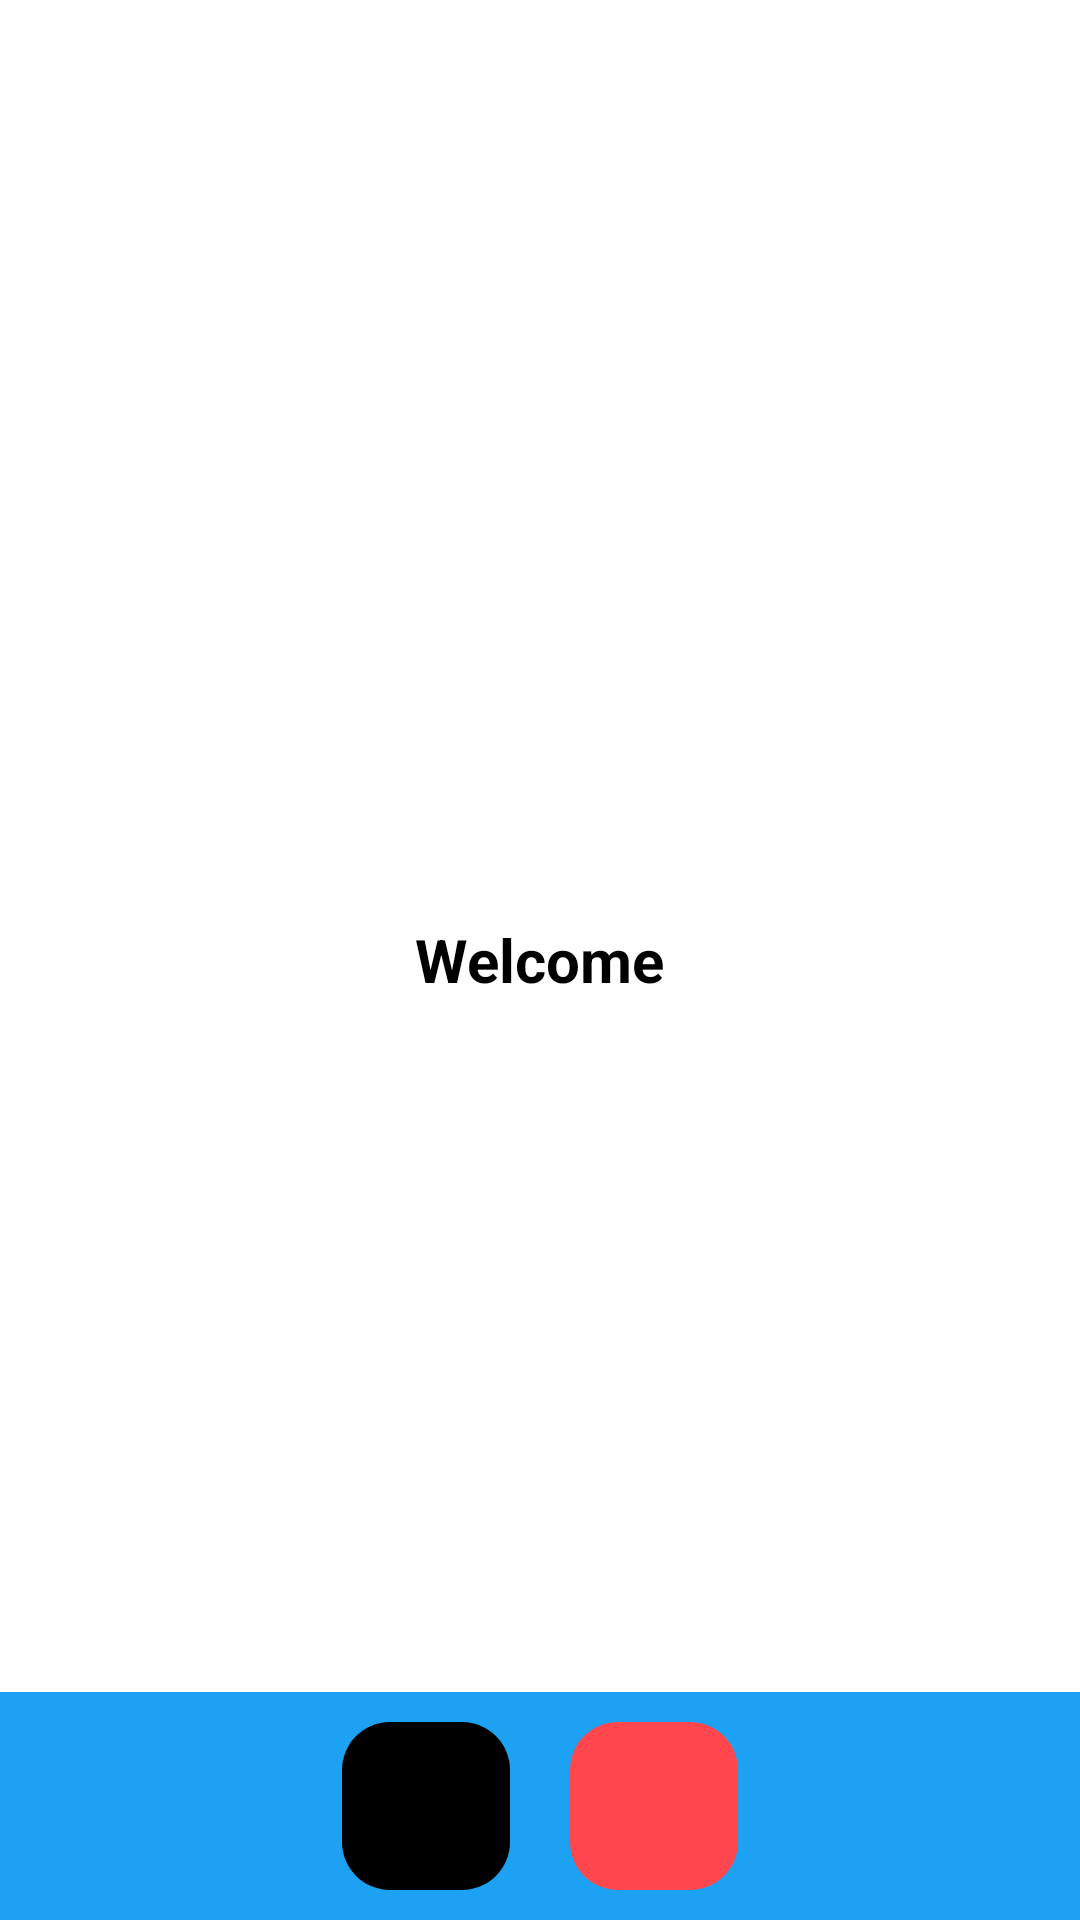

Here is an Android app screen rendered from its layout file. Give the layout XML and the strings, colors and styles it references.
<!-- AndroidManifest.xml: application theme Theme.LoTa -->
<!-- res/layout/activity_authority_dashboard.xml -->
<FrameLayout xmlns:android="http://schemas.android.com/apk/res/android"
    xmlns:app="http://schemas.android.com/apk/res-auto"
    xmlns:tools="http://schemas.android.com/tools"
    android:layout_width="match_parent"
    android:layout_height="match_parent"
    android:background="@color/white"
    tools:context=".activities.AuthorityDashboard">

    <TextView
        android:id="@+id/welcomeText"
        android:layout_width="wrap_content"
        android:layout_height="wrap_content"
        android:layout_gravity="center"
        android:text="Welcome"
        android:textColor="@android:color/black"
        android:textSize="20sp"
        android:textStyle="bold" />

    
    <include
        android:id="@+id/navFabmenu"
        layout="@layout/nav_fab_menu"
        android:layout_width="wrap_content"
        android:layout_height="wrap_content"
        android:layout_gravity="bottom|end" />
</FrameLayout>
<!-- res/layout/nav_fab_menu.xml (included above) -->
<?xml version="1.0" encoding="utf-8"?>

<RelativeLayout xmlns:android="http://schemas.android.com/apk/res/android"
    xmlns:app="http://schemas.android.com/apk/res-auto"
    android:layout_width="wrap_content"
    android:layout_height="wrap_content">

    
    <LinearLayout
        android:id="@+id/usernav_container"
        android:layout_width="match_parent"
        android:layout_height="wrap_content"
        android:layout_alignParentBottom="true"
        android:layout_marginBottom="10dp"
        android:background="@color/blue"
        android:gravity="center"
        android:orientation="horizontal">

        <com.google.android.material.floatingactionbutton.FloatingActionButton
            android:id="@+id/fabBtn1"
            android:layout_width="wrap_content"
            android:layout_height="wrap_content"
            android:layout_margin="10dp"
            android:backgroundTint="@color/black"
            app:elevation="0dp"
            app:tint="@color/white" />

        
        <com.google.android.material.floatingactionbutton.FloatingActionButton
            android:id="@+id/UserLogoutBtn"
            android:layout_width="wrap_content"
            android:layout_height="wrap_content"
            android:layout_margin="10dp"
            android:backgroundTint="@color/light_red"
            app:elevation="0dp"
            app:tint="@color/white" />
    </LinearLayout>

</RelativeLayout>
<!-- resources referenced by this layout -->
<resources>
  <color name="black">#000000</color>
  <color name="blue">#1DA1F2</color>
  <color name="light_red">#FF474D</color>
  <color name="white">#FFFFFF</color>
  <style name="Theme.LoTa" parent="Base.Theme.LoTa" />
  <style name="Base.Theme.LoTa" parent="Theme.Material3.DayNight.NoActionBar">
          
           <item name="colorPrimary">@color/black</item>
      </style>
</resources>
